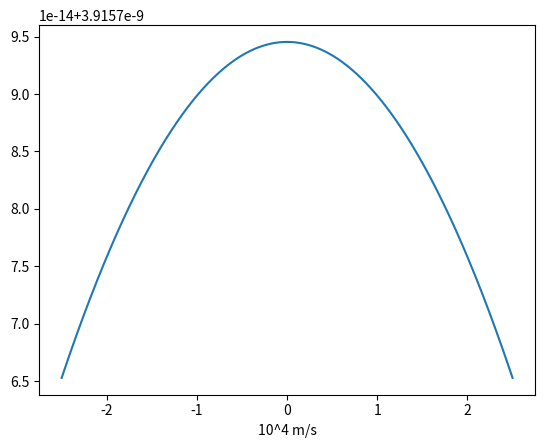

Python code for this plot:
import numpy as np
import matplotlib.pyplot as plt
import random
def Q(a,b,N,T):
    Vx=np.linspace(a,b,N) #Hastighet for N partikler i x retning
    m=2*1.6e-27
    K=1.38*1e-23
    o=(K*T)
    sigma=(o/m)**1/2
    Dens=np.zeros(len(Vx))
    for i in range(len(Vx)):
        #sannsynlighets tettheten for alle Vx verdier av N partikler
        #Dens[i]=((m/(np.square(2*np.pi*K*T))))*np.exp((-0.5*m*Vx[i]**2)/(K*T))
        Dens[i]=(1/(np.square(2*np.pi)*sigma))*np.exp(-Vx[i]**2/(2*sigma**2))
        #Dens[i]=(1/(np.square(2*np.pi)*(sigma)))*(np.exp(-Vx[i]**2/(2*(sigma)**2)))
    return Vx,Dens
#Vx,Dens=Q(-2.5e4,2.5e4)
Vx,Dens=Q(-2.5e4,2.5e4,10**5,3000)
Integral=np.zeros(len(Vx+1))
dx=Vx[1]-Vx[0]
integrate=np.trapz(Dens,Vx,dx)
for i in range(len(Vx)-1):
    Integral[i]=dx*(1/2)*(Dens[i]+Dens[i+1])
print(sum(Integral))

plt.plot(Vx/10**4,Dens)
plt.xlabel("10^4 m/s")
plt.show()
